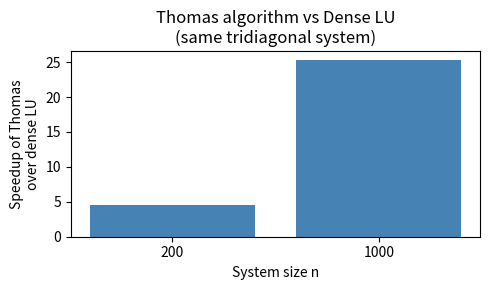
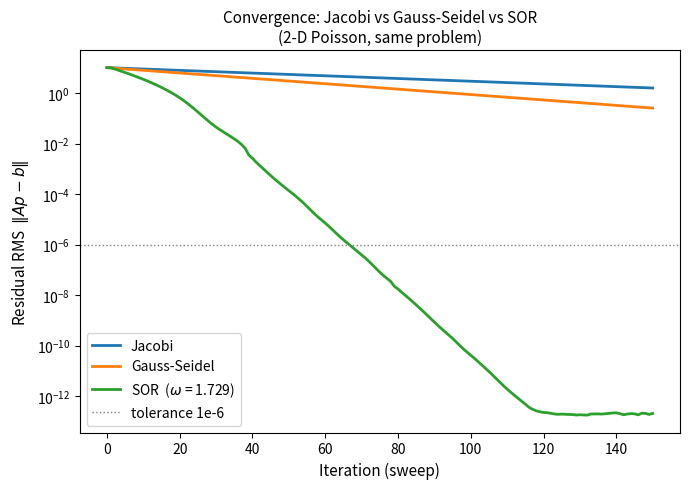
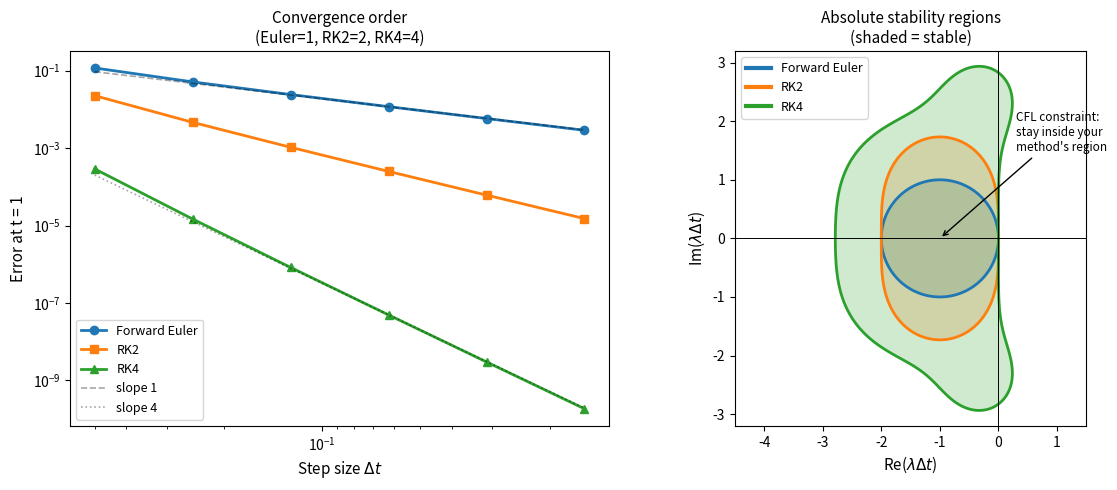

Write the Python code that produced these figures, in order.
import numpy as np
import matplotlib.pyplot as plt
import time
from scipy.linalg import lu_factor, lu_solve

def thomas_algorithm(a, b, c, d):
    '''Solve a tridiagonal system: a=sub, b=main, c=super, d=rhs. O(n).'''
    n = len(d)
    cp, dp = np.zeros(n), np.zeros(n)
    cp[0] = c[0] / b[0]
    dp[0] = d[0] / b[0]
    for i in range(1, n):
        m = b[i] - a[i] * cp[i-1]
        if i < n - 1:
            cp[i] = c[i] / m
        dp[i] = (d[i] - a[i] * dp[i-1]) / m
    x = np.zeros(n)
    x[-1] = dp[-1]
    for i in range(n-2, -1, -1):
        x[i] = dp[i] - cp[i] * x[i+1]
    return x

# Tridiagonal system from 1-D BTCS diffusion (Module 1.07 style)
# -r u_{i-1} + (1+2r) u_i - r u_{i+1} = u_i^n   with r = alpha*dt/dx^2
r = 0.4
results = {}
for n in [200, 1000]:
    a = -r   * np.ones(n)
    b = (1 + 2*r) * np.ones(n)
    c = -r   * np.ones(n)
    d = np.random.default_rng(0).random(n)   # previous time-step u^n

    # Build full dense matrix for LU comparison
    A = np.diag(b) + np.diag(a[1:], -1) + np.diag(c[:-1], 1)

    t0 = time.perf_counter()
    x_th = thomas_algorithm(a.copy(), b.copy(), c.copy(), d.copy())
    t_th = time.perf_counter() - t0

    t0 = time.perf_counter()
    lu, piv = lu_factor(A)
    x_lu = lu_solve((lu, piv), d)
    t_lu = time.perf_counter() - t0

    err = np.max(np.abs(x_th - x_lu))
    print(f'n={n:5d}: Thomas {t_th*1000:6.2f} ms | Dense LU {t_lu*1000:7.2f} ms '
          f'| speedup {t_lu/t_th:5.0f}x | max diff {err:.1e}')
    results[n] = (t_th, t_lu)

# Visualise the timing ratio
ns = list(results.keys())
speedup = [results[n][1] / results[n][0] for n in ns]
fig, ax = plt.subplots(figsize=(5, 3))
ax.bar([str(n) for n in ns], speedup, color='steelblue')
ax.set_xlabel('System size n')
ax.set_ylabel('Speedup of Thomas\nover dense LU')
ax.set_title('Thomas algorithm vs Dense LU\n(same tridiagonal system)')
plt.tight_layout()
plt.show()

# 2-D Poisson MMS problem: Laplacian(p) = rhs on [0,1]^2 with Dirichlet p=0 on boundary
# Manufactured solution: p_exact = sin(pi x) sin(pi y)
# => rhs = -2 pi^2 sin(pi x) sin(pi y)
# Convergence is tracked via RESIDUAL NORM  ||A p - b||
# so discretisation error (O(h^2)) does not mask iterative convergence.

N = 21
h = 1.0 / (N - 1)
x = np.linspace(0, 1, N)
y = np.linspace(0, 1, N)
X, Y = np.meshgrid(x, y, indexing='ij')
rhs = -2 * np.pi**2 * np.sin(np.pi*X) * np.sin(np.pi*Y)   # known RHS

def residual_rms(p, rhs, h):
    '''RMS of Ap - b over interior nodes.'''
    lap = (p[2:,1:-1] + p[:-2,1:-1] + p[1:-1,2:] + p[1:-1,:-2] - 4*p[1:-1,1:-1]) / h**2
    return np.sqrt(np.mean((rhs[1:-1,1:-1] - lap)**2))

def jacobi_solve(p, rhs, h, n_iter):
    history = [residual_rms(p, rhs, h)]
    for _ in range(n_iter):
        pn = p.copy()
        pn[1:-1,1:-1] = 0.25*(p[2:,1:-1] + p[:-2,1:-1]
                              + p[1:-1,2:] + p[1:-1,:-2]
                              - h**2 * rhs[1:-1,1:-1])
        p = pn
        history.append(residual_rms(p, rhs, h))
    return p, history

def sor_solve(p, rhs, h, n_iter, omega=1.0):
    '''omega=1 gives plain Gauss-Seidel; omega > 1 gives SOR.'''
    history = [residual_rms(p, rhs, h)]
    n = p.shape[0]
    for _ in range(n_iter):
        for i in range(1, n-1):
            for j in range(1, n-1):
                p_gs = 0.25*(p[i+1,j] + p[i-1,j] + p[i,j+1] + p[i,j-1]
                             - h**2 * rhs[i,j])
                p[i,j] = (1 - omega)*p[i,j] + omega*p_gs
        history.append(residual_rms(p, rhs, h))
    return p, history

omega_opt = 2.0 / (1 + np.sin(np.pi * h))
print(f'Grid: {N}x{N}, h = {h:.4f},  omega_opt = {omega_opt:.4f}')

N_ITER = 150
p0 = np.zeros((N, N))
_, h_jac = jacobi_solve(p0.copy(), rhs, h, N_ITER)
_, h_gs  = sor_solve(p0.copy(), rhs, h, N_ITER, omega=1.0)
_, h_sor = sor_solve(p0.copy(), rhs, h, N_ITER, omega=omega_opt)

for name, hist in [('Jacobi', h_jac), ('Gauss-Seidel', h_gs), ('SOR', h_sor)]:
    arr = np.array(hist)
    idx = next((i for i, v in enumerate(arr) if v < 1e-6), None)
    print(f'{name:14s}: residual after {N_ITER} iters = {arr[-1]:.2e} '
          f'| iters to 1e-6: {idx if idx is not None else ">"+str(N_ITER)}')

fig, ax = plt.subplots(figsize=(7, 5))
ax.semilogy(h_jac, lw=2, label='Jacobi')
ax.semilogy(h_gs,  lw=2, label='Gauss-Seidel')
ax.semilogy(h_sor, lw=2, label=f'SOR  ($\\omega$ = {omega_opt:.3f})')
ax.axhline(1e-6, color='gray', ls=':', lw=1, label='tolerance 1e-6')
ax.set_xlabel('Iteration (sweep)', fontsize=11)
ax.set_ylabel('Residual RMS  $\\|Ap - b\\|$', fontsize=11)
ax.set_title('Convergence: Jacobi vs Gauss-Seidel vs SOR\n(2-D Poisson, same problem)', fontsize=11)
ax.legend(fontsize=10)
plt.tight_layout()
plt.show()

# ── Part A: Convergence order ─────────────────────────────────────────────────
# Test problem:  du/dt = -u,  u(0) = 1,  exact solution: u(t) = exp(-t)
# Integrate to t=1 with various step sizes, measure error.

def euler_step(f, u, t, dt):
    return u + dt * f(t, u)

def rk2_step(f, u, t, dt):
    k1 = f(t, u)
    k2 = f(t + dt, u + dt * k1)
    return u + dt / 2 * (k1 + k2)

def rk4_step(f, u, t, dt):
    k1 = f(t, u)
    k2 = f(t + dt/2, u + dt/2 * k1)
    k3 = f(t + dt/2, u + dt/2 * k2)
    k4 = f(t + dt,   u + dt   * k3)
    return u + dt / 6 * (k1 + 2*k2 + 2*k3 + k4)

f_decay  = lambda t, u: -u
u_exact  = np.exp(-1.0)

# Powers of 2 so that 1.0/dt is always an exact integer
dts = np.array([0.5, 0.25, 0.125, 0.0625, 0.03125, 0.015625])

methods = [('Forward Euler', euler_step, 'o-', 'C0'),
           ('RK2',           rk2_step,   's-', 'C1'),
           ('RK4',           rk4_step,   '^-', 'C2')]

errors = {}
for name, step, *_ in methods:
    errs = []
    for dt in dts:
        u, t = 1.0, 0.0
        for _ in range(int(round(1.0 / dt))):
            u = step(f_decay, u, t, dt)
            t += dt
        errs.append(abs(u - u_exact))
    errors[name] = np.array(errs)
    obs = np.log(errs[-2] / errs[-1]) / np.log(dts[-2] / dts[-1])
    print(f'{name:14s}: observed order = {obs:.2f}')

fig, axes = plt.subplots(1, 2, figsize=(12, 5))

ax = axes[0]
for name, _, marker, color in methods:
    ax.loglog(dts, errors[name], marker, color=color, lw=2, label=name)
# Reference slopes anchored to each curve's midpoint
mid = len(dts) // 2
ax.loglog(dts, errors['Forward Euler'][mid] / dts[mid]    * dts,    'k--', alpha=0.35, lw=1.2, label='slope 1')
ax.loglog(dts, errors['RK4'][mid]           / dts[mid]**4 * dts**4, 'k:',  alpha=0.35, lw=1.2, label='slope 4')
ax.invert_xaxis()
ax.set_xlabel(r'Step size $\Delta t$', fontsize=11)
ax.set_ylabel('Error at t = 1', fontsize=11)
ax.set_title('Convergence order\n(Euler=1, RK2=2, RK4=4)', fontsize=11)
ax.legend(fontsize=9)

# ── Part B: Absolute stability regions ────────────────────────────────────────
ax = axes[1]
xg = np.linspace(-4.5, 1.5, 600)
yg = np.linspace(-3.2, 3.2, 600)
Xg, Yg = np.meshgrid(xg, yg)
Z = Xg + 1j*Yg

stab = [('Forward Euler', np.abs(1 + Z),                                'C0'),
        ('RK2',           np.abs(1 + Z + Z**2/2),                       'C1'),
        ('RK4',           np.abs(1 + Z + Z**2/2 + Z**3/6 + Z**4/24),   'C2')]

for label, R, color in stab:
    ax.contourf(Xg, Yg, R, levels=[0, 1], colors=[color], alpha=0.22)
    ax.contour( Xg, Yg, R, levels=[1],    colors=[color], linewidths=2)
    ax.plot([], [], color=color, lw=3, label=label)

ax.axhline(0, color='k', lw=0.7)
ax.axvline(0, color='k', lw=0.7)
ax.set_xlabel(r'Re($\lambda\Delta t$)', fontsize=11)
ax.set_ylabel(r'Im($\lambda\Delta t$)', fontsize=11)
ax.set_title('Absolute stability regions\n(shaded = stable)', fontsize=11)
ax.legend(fontsize=9)
ax.set_aspect('equal')
ax.annotate('CFL constraint:\nstay inside your\nmethod\'s region',
            xy=(-1,0), xytext=(0.3, 1.5),
            arrowprops=dict(arrowstyle='->', color='black'),
            fontsize=8.5)

plt.tight_layout()
plt.show()
